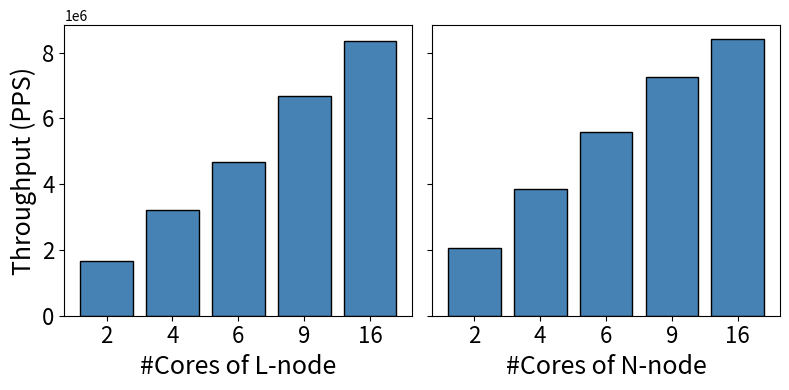

Reproduce this figure in Python.
#!/usr/bin/env python3
import matplotlib.pyplot as plt
import pandas as pd
import numpy as np
from scipy import stats
import json
import sys
import pprint
fs = 18
tfs = 16

plt.close("all")
fig, axes = plt.subplots(
        figsize=(8,4),
        nrows=1,
        ncols=2,
        sharex=False,
        sharey='all')

# Lnode
labels = ['2', '4', '6', '9', '16']
height_mfplane = [
  1656261,
  3216485,
  4690436,
  6692241,
  8343998,
]
left = np.arange(len(height_mfplane))
axes[0].set_xlabel("#Cores of L-node", fontsize=fs)
axes[0].set_xticks(left, labels, fontsize=tfs)
axes[0].bar(
        left,
        height_mfplane, 
        color='steelblue', 
        width=0.8, 
        align='center',
        label=labels,
        linewidth=1,
        edgecolor='black')

# Nnode
labels = ['2', '4', '6', '9', '16']
height_mfplane = [
  2046401,
  3851841,
  5600405,
  7265368,
  8417912,
]
left = np.arange(len(height_mfplane))
axes[1].set_xlabel("#Cores of N-node", fontsize=fs)
axes[1].set_xticks(left, labels, fontsize=tfs)
axes[1].bar(
        left,
        height_mfplane, 
        color='steelblue', 
        width=0.8, 
        align='center',
        label=labels,
        linewidth=1,
        edgecolor='black')

# Common
axes[0].tick_params(axis='y', labelsize=tfs)
axes[0].set_ylabel("Throughput (PPS)", fontsize=fs)
plt.tight_layout()
plt.savefig("out.pdf")

